pico-8 play session: no input (idle)

[t = 1 s] idle ~1s (no d-pad/buttons)
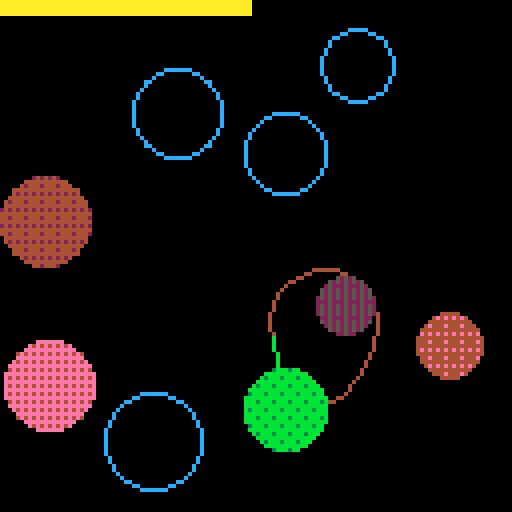

pico-8 cartridge
version 15
__lua__
-- planet plant
-- by ace + 15

function _init()
	cls()
	played = false
	playing = 0
	pl = nil
	planets = {}
	shots = {}
	gen_map(5, 4)
end

function control()
	move_player(pl)

	if btnp"4" then
		playing += 1
		sfx(7)
	end

	if btnp"5" then
		_init()
	end
end

function _update()
	if playing < 1 then
		move_shots()
		if #shots < 1 then
			playing = 1
		end
		return
	end

	control()

	if playing > 1 then
		add(shots, shoot(pl))
		playing = -1
		played = true
	end
end

function _draw()
	maybe_clear()
	draw_shots()
	draw_player(pl)
	draw_planets()
	draw_power(pl)
end

function maybe_clear()
	if playing < 0 then
		playing = 0
		cls()
	end
end

function draw_power(a)
	if (not a) return
	local x=a.power*(128/max_power)
	rectfill(0, 0, 128, 3, a.col)
	rectfill(x, 0, 128, 3, 0)
end

function gen_map(n_planets, n_waters)
	local n = n_planets + n_waters
	local r, k = 25, 10

	local points = distribute_points(r, k)

	for i=1, n_planets do
		local p = points[flr(rnd(#points)) + 1]
		if(not p)return _init()
		local size = flr(p_min_size + rnd(r/2-p_min_size))
		local mass = flr(p_min_mass + rnd(p_max_mass - p_min_mass))
		add(planets, planet(p.x, p.y, size, mass))
		del(points, p)
	end
	
	local p = planets[flr(rnd(#planets)) + 1]
	if(not p)return _init()
	p.green = true
	pl = player({x=64,y=64},p)

	for i=1, n_waters do
		local p = points[flr(rnd(#points)) + 1]
		if(not p)return _init()
		local size = flr(p_min_size + rnd(r/2-p_min_size))
		local mass = flr(p_min_mass + rnd(p_max_mass - p_min_mass))
		add(planets, water(p.x, p.y, size, mass))
		del(points, p)
	end
end

function distribute_points(r, k)
	-- poisson disc distribution algo
	local points = {}
	local active = {}
	local x0, y0 = flr(rnd(128)), flr(rnd(128))
	add(points, {x=x0, y=y0})
	add(active, {x=x0, y=y0})

	while (#active > 0) do
		local a = active[flr(rnd(#active)) + 1]

		for i=1, k do
			local x,y = random_point_around(a.x, a.y, r, 2*r)
			local valid = true

			if (outside({x=x,y=y},8)) valid = false

			for p in all(points) do
				if (not valid) break
				if collides(p, {x=x, y=y, r=r}) then
					valid = false
				end
			end

			if (valid) then
				add(points, {x=x, y=y})
				add(active, {x=x, y=y})
				break
			end

			if (i == k) then
				del(active, a)
			end
		end
	end

	return points
end

function random_point_around(x, y, r, r2)
	local dist = r + rnd(r2-r)
	local rot = rnd(1)
	return x + dist * cos(rot), y + dist * sin(rot)
end
-->8
------------------- player ----

player_colors = {11}

aim_sens = 0.005
power_sens = 0.03
min_power = 0.5
max_power = 2.5

player_radius = 3
gun_length = 9

function aim(x1,y1,x2,y2)
	return atan2(x1-x2,y1-y2,x2,y2)
end

function player(shot, planet)
	local d=aim(shot.x,shot.y,planet.x,planet.y)
	
	planet.col = 10
	planet.d = d
	planet.old = d
	planet.mass = 10
	planet.power = max_power / 2
	return planet
end

function move_player(a)
	if (not a) return

	a.old = a.d
	if (btn"0") a.d+=aim_sens
	if (btn"1") a.d-=aim_sens
	if a.old != a.d then
		sfx(2)
	end

	local pwr = a.power
	if (btn"2") pwr += power_sens
	if (btn"3") pwr -= power_sens
	pwr = min(max(pwr,min_power),max_power)
	if pwr != a.power then
		sfx(1, 3, pwr * 2, 1)
		a.power = pwr
	end
end

function draw_player(a)
	draw_gun(a,a.old,0)
	draw_gun(a,a.d,11)
end

function draw_gun(a, d, col)
	local x, y, r = a.x, a.y, a.r
	line(
			x, y,
			x + cos(d) * (r+gun_length),
			y + sin(d) * (r+gun_length),
			col)
end
-->8
------------------- planet ----

rylander_dither = {
	0x0000, 0x8000, 0x8020, 0xa020,
	0xa0a0, 0xa8a0, 0xa8a2, 0xaaa2,
	0xaaaa, 0xeaaa, 0xeaba, 0xfaba,
	0xfafa, 0xfefa, 0xfefb, 0xfffb,
}

planet_colors = {15, 14, 4, 2, 5}
green_colors = {11, 3, 11, 3, 11}


p_min_size = 5
p_min_mass = 50
p_max_mass = 250

function planet(x, y, r, mass)
	return {
		x = x,
		y = y,
		r = r,
		mass = mass,
	}
end

function water(x, y, r, mass)
	local a = planet(x,y,r,mass)
	a.water = true
	return a
end

function draw_planets()
	for a in all(planets) do
		if a.water then
			circ(a.x, a.y, a.r, 12)
		else
			local colors = planet_colors
			if(a.green)colors=green_colors
			local col=dither(a.mass,colors)
			circfill(a.x, a.y, a.r, col)
		end
		fillp(0)
	end
end

function get(t, i)
	return t[min(max(i, 0), #t)]
end

function dither(mass,colors)
 local i = flr(mass/4/16+1)
 local j = flr(mass/4%16+1)
 local col1 = get(colors, i)
 local col2 = get(colors, i+1)

 fillp(rylander_dither[j])
 return col1 + (col2 * 0x10)
end
-->8
--------------------- shot ----

expl_radius = 15

function shoot(pl)
	return shot(
		pl.x + cos(pl.d) * (pl.r+gun_length),
		pl.y + sin(pl.d) * (pl.r+gun_length),
		pl.d,
		pl.power * 2,
		pl.col)
end

function shot(x, y, d, v, col)
	return {
		x = x,
		y = y,
		ox = x,
		oy = y,
		dx = cos(d) * v,
		dy = sin(d) * v,
		col = col,
		expl = 0,
	}
end

function move_shots()
	for a in all(shots) do
		if a.expl > 0 then
			a.expl += 0.02
			if (a.expl>1) del(shots,a)
			return
		end

		a.ox = a.x
		a.oy = a.y
		a.x += a.dx
		a.y += a.dy

		follow_planets(a)
		if (outside(a)) del(shots, a)
	end
end

function sqr(x) return x*x end

function collides(a, b)
	local ax, ay = a.x, a.y
	local bx, by, r = b.x, b.y, b.r
	if (r < 1) r = -r
	return r > sqrt(
		sqr(ax - bx) + sqr(ay - by))
end

function follow_planets(a)
	for b in all(planets) do
	if b.water then
		if collides(a,b) then
			a.dx *= 0.9
			a.dy *= 0.9
			a.water = true
			sfx(8)
		end
	else
		local d = atan2(
			b.x-a.x,b.y-a.y,
			a.x,a.y)

		local grav = b.mass /
			abs(sqr(b.x-a.x)+sqr(b.y-a.y))

		a.dx += grav * cos(d)
		a.dy += grav * sin(d)

		if collides(a,b) then
			del(shots,a)
			sfx(5)
			if a.water then
				b.green = true
				pl = player(a, b)
			end
		end
	end
	end
end

function outside(a, margin)
	if (not margin) margin=0
	return
		a.x < margin or
		a.x > 128-margin or
		a.y < margin or
		a.y > 128-margin
end

function draw_shots()
	for i, a in pairs(shots) do
		local x, y = a.x, a.y

		if a.expl == 0 then
			local col =
				a.water and 11 or 4
			line(a.ox,a.oy,x,y,col)

			local size =
				sqrt(sqr(a.dx)+sqr(a.dy))
			sfx(3+i%2, i, size * 3, 1)
		else
			if a.expl > 0.25 then
				circfill(x,y,expl_radius,0)
			end
			circfill(
				x,y,
				expl_radius*-sin(a.expl/2),
				10)
		end
	end
end
__gfx__
00000000ee0ee0000000000000000000000000000000000000000000000000000000000000000000000000000000000000000000000000000000000000000000
00000000ee0ee0000000000000000000000000000000000000000000000000000000000000000000000000000000000000000000000000000000000000000000
0070070000a000000000000000000000000000000000000000000000000000000000000000000000000000000000000000000000000000000000000000000000
00077000ee0ee0000000000000000000000000000000000000000000000000000000000000000000000000000000000000000000000000000000000000000000
00077000ee0ee0000000000000000000000000000000000000000000000000000000000000000000000000000000000000000000000000000000000000000000
